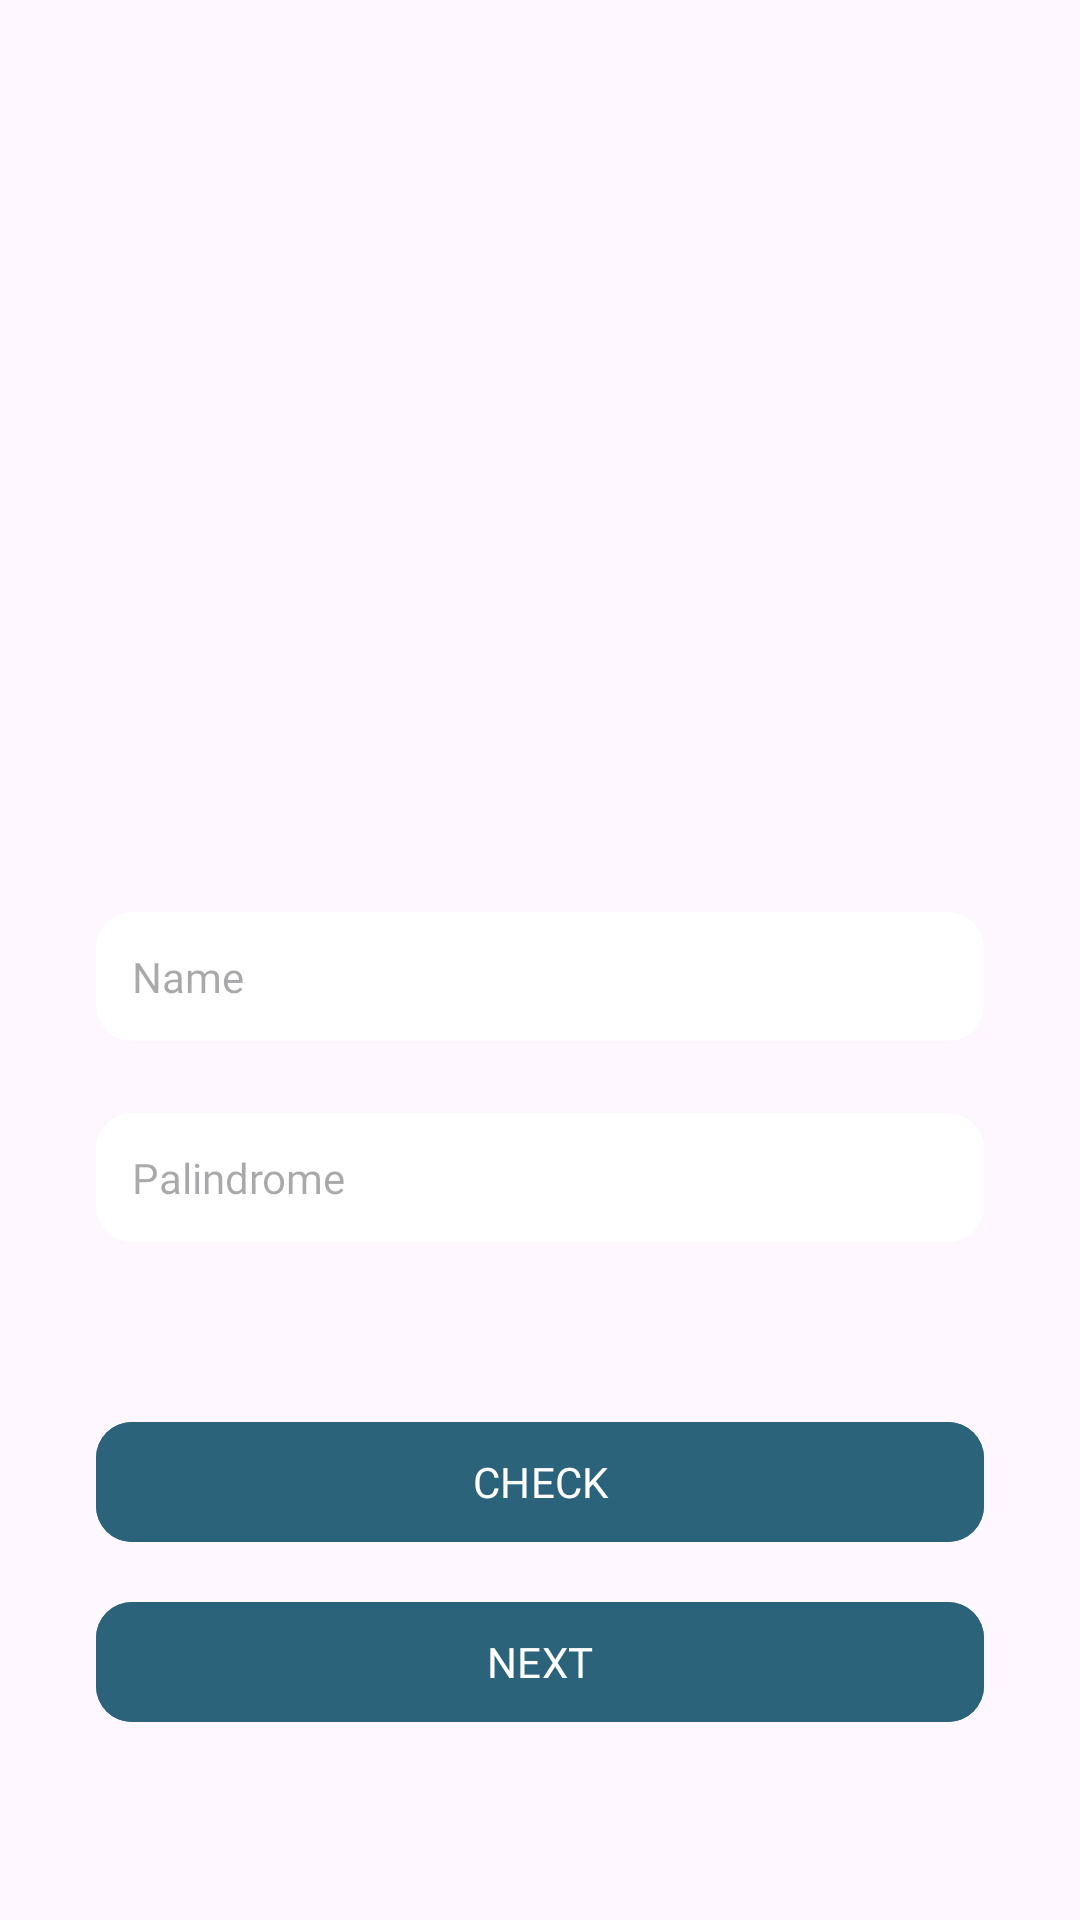

Layout XML and referenced resources for this Android screen:
<!-- AndroidManifest.xml: activity theme Theme.PalindromeUserApp.TransparentStatus -->
<!-- res/layout/activity_first.xml -->
<?xml version="1.0" encoding="utf-8"?>
<androidx.constraintlayout.widget.ConstraintLayout xmlns:android="http://schemas.android.com/apk/res/android"
    xmlns:app="http://schemas.android.com/apk/res-auto"
    android:layout_width="match_parent"
    android:layout_height="match_parent">

    <ImageView
        android:id="@+id/imgBackground"
        android:layout_width="0dp"
        android:layout_height="0dp"
        android:contentDescription="@string/background"
        android:scaleType="centerCrop"
        android:src="@drawable/background"
        app:layout_constraintBottom_toBottomOf="parent"
        app:layout_constraintEnd_toEndOf="parent"
        app:layout_constraintStart_toStartOf="parent"
        app:layout_constraintTop_toTopOf="parent" />

    <androidx.constraintlayout.widget.Guideline
        android:id="@+id/guidelineCenter"
        android:layout_width="wrap_content"
        android:layout_height="wrap_content"
        android:orientation="horizontal"
        app:layout_constraintGuide_percent="0.4" />

    <EditText
        android:id="@+id/etPalindrome"
        android:layout_width="0dp"
        android:layout_height="wrap_content"
        android:layout_marginHorizontal="32dp"
        android:layout_marginTop="24dp"
        android:background="@drawable/bg_edittext_rounded"
        android:fontFamily="@font/poppins"
        android:hint="@string/palindrome"
        android:padding="12dp"
        android:textColor="@color/black"
        android:textSize="14sp"
        app:layout_constraintEnd_toEndOf="parent"
        app:layout_constraintStart_toStartOf="parent"
        app:layout_constraintTop_toBottomOf="@+id/etName" />

    <ImageView
        android:id="@+id/imgPhoto"
        android:layout_width="129dp"
        android:layout_height="152dp"
        android:layout_marginBottom="16dp"
        android:contentDescription="@string/icon_photo"
        android:src="@drawable/ic_photo"
        app:layout_constraintBottom_toTopOf="@+id/guidelineCenter"
        app:layout_constraintEnd_toEndOf="parent"
        app:layout_constraintStart_toStartOf="parent"
        app:layout_constraintTop_toTopOf="parent"
        app:layout_constraintVertical_bias="0.88" />

    <EditText
        android:id="@+id/etName"
        android:layout_width="0dp"
        android:layout_height="wrap_content"
        android:layout_marginHorizontal="32dp"
        android:layout_marginTop="48dp"
        android:background="@drawable/bg_edittext_rounded"
        android:fontFamily="@font/poppins"
        android:hint="@string/name"
        android:padding="12dp"
        android:textColor="@color/black"
        android:textSize="14sp"
        app:layout_constraintEnd_toEndOf="parent"
        app:layout_constraintStart_toStartOf="parent"
        app:layout_constraintTop_toBottomOf="@+id/guidelineCenter" />

    <com.google.android.material.button.MaterialButton
        android:id="@+id/btnCheck"
        android:layout_width="0dp"
        android:layout_height="wrap_content"
        android:layout_marginHorizontal="32dp"
        android:layout_marginTop="56dp"
        android:backgroundTint="@color/green"
        android:fontFamily="@font/poppins"
        android:text="@string/check"
        android:textAllCaps="false"
        android:textColor="@android:color/white"
        android:textSize="14sp"
        app:cornerRadius="12dp"
        app:layout_constraintEnd_toEndOf="parent"
        app:layout_constraintStart_toStartOf="parent"
        app:layout_constraintTop_toBottomOf="@+id/etPalindrome" />

    <com.google.android.material.button.MaterialButton
        android:id="@+id/btnNext"
        android:layout_width="0dp"
        android:layout_height="wrap_content"
        android:layout_marginHorizontal="32dp"
        android:layout_marginTop="12dp"
        android:backgroundTint="@color/green"
        android:fontFamily="@font/poppins"
        android:text="@string/next"
        android:textAllCaps="false"
        android:textColor="@android:color/white"
        android:textSize="14sp"
        app:cornerRadius="12dp"
        app:layout_constraintEnd_toEndOf="parent"
        app:layout_constraintStart_toStartOf="parent"
        app:layout_constraintTop_toBottomOf="@+id/btnCheck" />

</androidx.constraintlayout.widget.ConstraintLayout>
<!-- resources referenced by this layout -->
<resources>
  <color name="black">#FF000000</color>
  <color name="green">#2B637B</color>
  <!-- drawable bg_edittext_rounded (drawable) -->
  <?xml version="1.0" encoding="utf-8"?>
  <shape
      xmlns:android="http://schemas.android.com/apk/res/android"
      android:shape="rectangle">
  
      <solid android:color="@android:color/white"/>
  
      <corners android:radius="12dp" />
  
      <padding
          android:bottom="8dp"
          android:left="8dp"
          android:right="8dp"
          android:top="8dp"/>
  </shape>
  <string name="background">Background</string>
  <string name="check">CHECK</string>
  <string name="icon_photo">Icon Photo</string>
  <string name="name">Name</string>
  <string name="next">NEXT</string>
  <string name="palindrome">Palindrome</string>
  <style name="Theme.PalindromeUserApp.TransparentStatus" parent="Theme.Material3.DayNight.NoActionBar">
          <item name="android:statusBarColor">@android:color/transparent</item>
          <item name="android:windowTranslucentStatus">true</item>
          <item name="android:windowDrawsSystemBarBackgrounds">true</item>
          
      </style>
</resources>
